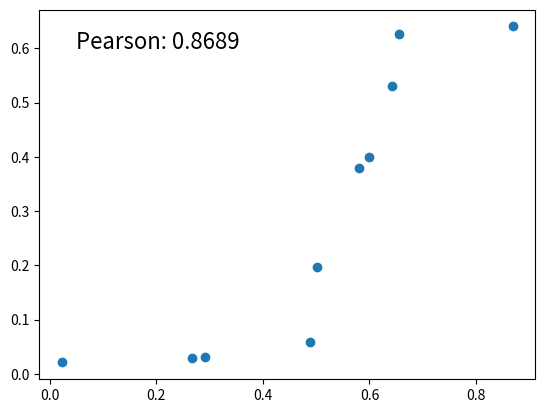

The matplotlib source for this figure:
# To use only Google Colab
# ! pip install matplotlib --upgrade

import pandas as pd

data = [
    ["DP00004", "P49913", "Cathelicidin antimicrobial peptide", "Homo sapiens", "170", "No"],
    ["DP00007", "P27695", "DNA-(apurinic or apyrimidinic site) lyase", "Homo sapiens", "318", "No"],
    ["DP00011", "P0DMM9", "Sulfotransferase 1A3", "Homo sapiens", "295", "No"],
    ["DP00012", "P13569", "Cystic fibrosis transmembrane conductance regulator", "Homo sapiens", "1480", "No"],
    ["DP00013", "P0DN86", "Choriogonadotropin subunit beta 3", "Homo sapiens", "165", "No"],
    ["DP00016", "P38936", "Cyclin-dependent kinase inhibitor 1", "Homo sapiens", "164", "Si"],
    ["DP00017", "P49918", "Cyclin-dependent kinase inhibitor 1C", "Homo sapiens", "316", "Si"],
    ["DP00018", "P46527", "Cyclin-dependent kinase inhibitor 1B", "Homo sapiens", "198", "Si"],
    ["DP00023", "P14061", "Estradiol 17-beta-dehydrogenase 1", "Homo sapiens", "328", "No"],
    ["DP00028", "Q13541", "Eukaryotic translation initiation factor 4E-binding protein 1", "Homo sapiens", "118", "Si"],
    ["DP00030", "P04150", "Glucocorticoid receptor", "Homo sapiens", "777", "No"],
    ["DP00033", "P10912", "Growth hormone receptor", "Homo sapiens", "638", "No"],
    ["DP00039", "P05204", "Non-histone chromosomal protein HMG-17", "Homo sapiens", "90", "Si"],
    ["DP00040", "P17096", "High mobility group protein HMG-I/HMG-Y", "Homo sapiens", "107", "Si"],
    ["DP00054", "P78356", "Phosphatidylinositol 5-phosphate 4-kinase type-2 beta", "Homo sapiens", "416", "No"],
    ["DP00061", "P27694", "Replication protein A 70 kDa DNA-binding subunit", "Homo sapiens", "616", "No"],
    ["DP00062", "P19793", "Retinoic acid receptor RXR-alpha", "Homo sapiens", "462", "No"],
    ["DP00069", "P63027", "Vesicle-associated membrane protein 2", "Homo sapiens", "116", "No"],
    ["DP00070", "P37840", "Alpha-synuclein", "Homo sapiens", "140", "Si"],
    ["DP00072", "Q8WZ42", "Titin", "Homo sapiens", "34350", "Si"],
    ["DP00043", "P02929", "Protein TonB", "Escherichia coli (strain K12)", "239", "No"],
    ["DP00088", "P0ABI8", "Cytochrome bo(3) ubiquinol oxidase subunit 1", "Escherichia coli (strain K12)", "663", "No"],
    ["DP00089", "P0ABJ1", "Cytochrome bo(3) ubiquinol oxidase subunit 2", "Escherichia coli (strain K12)", "315", "No"],
    ["DP00100", "P0A6H5", "ATP-dependent protease ATPase subunit HslU", "Escherichia coli (strain K12)", "443", "No"],
    ["DP00103", "P09372", "Protein GrpE", "Escherichia coli (strain K12)", "197", "No"],
    ["DP00107", "P69924", "Ribonucleoside-diphosphate reductase 1 subunit beta", "Escherichia coli (strain K12)", "376", "No"],
    ["DP00140", "P0A7L8", "50S ribosomal protein L27", "Escherichia coli (strain K12)", "85", "Si"],
    ["DP00145", "P0A7S3", "30S ribosomal protein S12", "Escherichia coli (strain K12)", "124", "No"],
    ["DP00146", "P0A7T7", "30S ribosomal protein S18", "Escherichia coli (strain K12)", "75", "Si"],
    ["DP00147", "P0A7U3", "30S ribosomal protein S19", "Escherichia coli (strain K12)", "92", "No"],
    ["DP00161", "P77173", "Cell division protein ZipA", "Escherichia coli (strain K12)", "328", "No"],
    ["DP00190", "P38038", "Sulfite reductase [NADPH] flavoprotein alpha-component", "Escherichia coli (strain K12)", "599", "No"],
    ["DP00194", "P0AFZ3", "Stringent starvation protein B", "Escherichia coli (strain K12)", "165", "No"],
    ["DP00197", "P0A707", "Translation initiation factor IF-3", "Escherichia coli (strain K12)", "180", "No"],
    ["DP00207", "P21513", "Ribonuclease E", "Escherichia coli (strain K12)", "1061", "No"],
    ["DP00242", "P0AG63", "30S ribosomal protein S17", "Escherichia coli (strain K12)", "84", "Si"],
    ["DP00252", "P0A877", "Tryptophan synthase alpha chain", "Escherichia coli (strain K12)", "268", "No"],
    ["DP00299", "P0AE70", "Endoribonuclease toxin MazF", "Escherichia coli (strain K12)", "111", "No"],
    ["DP00301", "P0ABQ4", "Dihydrofolate reductase", "Escherichia coli (strain K12)", "159", "No"],
    ["DP00337", "P06968", "Deoxyuridine 5'-triphosphate nucleotidohydrolase", "Escherichia coli (strain K12)", "152", "No"],
]

df = pd.DataFrame(
    data = data,
    columns = ["DisprotID", "UniprotId", "Name", "Organism", "length", "Fully Disordered"]
)
df

contin_df = pd.crosstab(df["Organism"], df["Fully Disordered"])
contin_df

prob_df = contin_df / contin_df.sum().sum()
prob_df

margin_disorder = prob_df.sum()
margin_disorder

margin_org = prob_df.sum(axis=1)
margin_org

import scipy.stats as st

st.contingency.crosstab(df["Organism"], df["Fully Disordered"])


import numpy as np
import scipy.stats as st
from matplotlib import pyplot as plt

data = np.array([
  0.02256488, 0.26681332, 0.29162887, 0.48849624, 0.50184021,
  0.58003829, 0.59856923, 0.64207527, 0.65445321, 0.8683472
])

datay = np.array([
  0.02090346, 0.02950049, 0.03190492, 0.05852373, 0.19714768,
  0.37935066, 0.40032053, 0.52997007, 0.62628891, 0.64026217
])

fig, axes = plt.subplots()

axes.scatter(data,  datay)

coeff = st.pearsonr(data, datay)

axes.text(
  x=0.05,
  y=0.60,
  s = f"Pearson: {coeff.statistic:0.4f}",
  fontsize = 16
)


import numpy as np

from scipy.stats.contingency import association, crosstab

data = {
  "paciente": [
    'P1', 'P2', 'P3', 'P4', 'P5', 'P6',
    'P7', 'P8', 'P9', 'P10', 'P11', 'P12',
    'P13', 'P14', 'P15', 'P16', 'P17', 'P18'
  ],
  "droga": [
    'C', 'B', 'C', 'A', 'A', 'A',
    'A', 'B', 'C', 'C', 'C', 'C',
    'C', 'B', 'B', 'A', 'B', 'C'
  ],
  "tiempo": [
    'Mañana', 'Noche', 'Mañana', 'Mañana', 'Noche', 'Noche',
    'Noche', 'Mañana', 'Noche', 'Mañana', 'Mañana', 'Noche',
    'Mañana', 'Mañana', 'Mañana', 'Mañana', 'Mañana', 'Noche'
  ],
  "resultado": [
    'Positivo', 'Negativo', 'Positivo', 'Negativo', 'Negativo', 'Negativo',
    'Negativo', 'Negativo', 'Positivo', 'Positivo', 'Positivo', 'Negativo',
    'Negativo', 'Negativo', 'Positivo', 'Negativo', 'Positivo', 'Positivo'
  ]
}
df = pd.DataFrame(data)

t_v_r = crosstab(df.tiempo, df.resultado)
t_v_r = crosstab(df.droga, df.resultado)

association(t_v_r[1], method="cramer")

from scipy.stats import spearmanr

# Datos de ejemplo
variable1 = [
  "A", "B", "A", "C", "B", "A",
  "B", "B", "C", "C", "A", "A"
] # A > B > C
variable2 = [
  "Z", "Y", "Y", "X", "Z", "Z",
  "Y", "Y", "X", "X", "Z", "Y"
] # Z > Y > X

# Asignar rangos a las categorías
mapeo_variable1 = {categoria: i for i, categoria in enumerate(["A", "B", "C"])}
mapeo_variable2 = {categoria: i for i, categoria in enumerate(["Z", "Y", "X"])}
rank_variable1 = [mapeo_variable1[categoria] for categoria in variable1]
rank_variable2 = [mapeo_variable2[categoria] for categoria in variable2]

# Calcular la correlación de Spearman
spearman_corr, p_value = spearmanr(rank_variable1, rank_variable2)

print("Coeficiente de correlación de Spearman:", spearman_corr)


from scipy.stats import kendalltau

# Datos de ejemplo
variable1 = [
  "A", "B", "A", "C", "B", "A",
  "B", "B", "C", "C", "A", "A"
] # A > B > C
variable2 = [
  "Z", "Y", "Y", "X", "Z", "Z",
  "Y", "Y", "X", "X", "Z", "Y"
] # Z > Y > X

# Asignar rangos a las categorías
mapeo_variable1 = {categoria: i for i, categoria in enumerate(["A", "B", "C"])}
mapeo_variable2 = {categoria: i for i, categoria in enumerate(["Z", "Y", "X"])}
rank_variable1 = [mapeo_variable1[categoria] for categoria in variable1]
rank_variable2 = [mapeo_variable2[categoria] for categoria in variable2]

# Calcular la correlación de Spearman
kendall_coeff, p_value = kendalltau(rank_variable1, rank_variable2)

print("Coeficiente de correlación de Kendall:", kendall_coeff)
